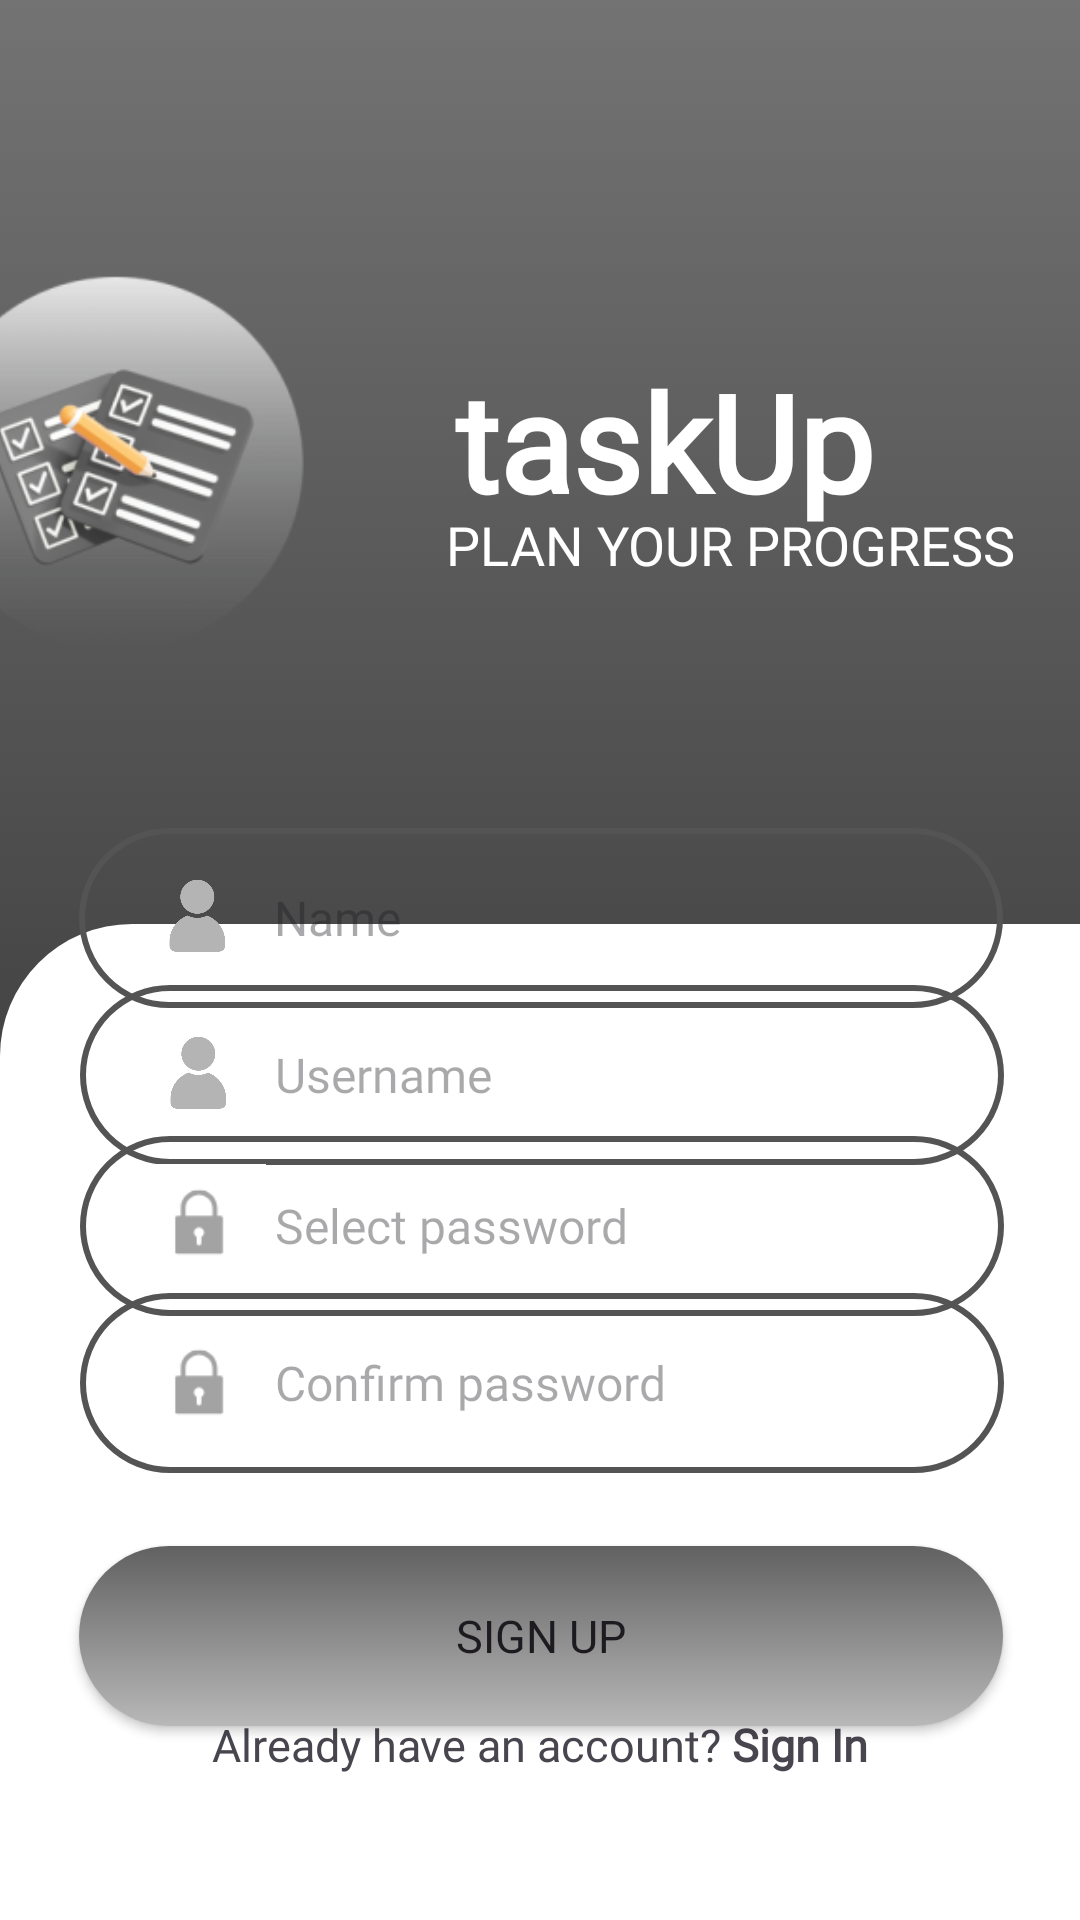

Layout XML and referenced resources for this Android screen:
<!-- AndroidManifest.xml: application theme Theme.Proyecto_app -->
<!-- res/layout/activity_sign_up_screen.xml -->
<?xml version="1.0" encoding="utf-8"?>
<androidx.constraintlayout.widget.ConstraintLayout xmlns:android="http://schemas.android.com/apk/res/android"
    xmlns:app="http://schemas.android.com/apk/res-auto"
    xmlns:tools="http://schemas.android.com/tools"
    android:id="@+id/main"
    android:layout_width="match_parent"
    android:layout_height="match_parent"
    android:background="@drawable/dark_gray_gradient"
    tools:context=".signUpScreen"
    tools:layout_editor_absoluteX="-7dp"
    tools:layout_editor_absoluteY="0dp">

    <View
        android:id="@+id/signUpScreen_view_whiteBackground"
        android:layout_width="411dp"
        android:layout_height="700dp"
        android:layout_marginTop="308dp"
        android:background="@drawable/white_rounded_background"
        app:layout_constraintEnd_toEndOf="parent"
        app:layout_constraintHorizontal_bias="0.0"
        app:layout_constraintStart_toStartOf="parent"
        app:layout_constraintTop_toTopOf="parent" />

    <EditText
        android:id="@+id/signUpScreen_txt_name"
        android:layout_width="308dp"
        android:layout_height="60dp"
        android:autofillHints=""
        android:background="@drawable/edit_text_background"
        android:ems="10"
        android:fontFamily="@font/montserrat_regular"
        android:gravity="center_vertical"
        android:hint="@string/name"
        android:inputType="text"
        android:paddingStart="65dp"
        android:paddingEnd="20dp"
        android:textSize="16sp"
        app:layout_constraintBottom_toBottomOf="parent"
        app:layout_constraintEnd_toEndOf="parent"
        app:layout_constraintHorizontal_bias="0.504"
        app:layout_constraintStart_toStartOf="parent"
        app:layout_constraintTop_toTopOf="parent"
        app:layout_constraintVertical_bias="0.476" />

    <TextView
        android:id="@+id/signUpScreen_txt_signInText"
        android:layout_width="wrap_content"
        android:layout_height="wrap_content"
        android:fontFamily="@font/montserrat_regular"
        android:text="@string/already_have_account_txt"
        android:textSize="15sp"
        app:layout_constraintBottom_toBottomOf="parent"
        app:layout_constraintEnd_toEndOf="parent"
        app:layout_constraintStart_toStartOf="parent"
        app:layout_constraintTop_toTopOf="parent"
        app:layout_constraintVertical_bias="0.922" />

    <EditText
        android:id="@+id/signUpScreen_txt_confirmPassword"
        android:layout_width="308dp"
        android:layout_height="60dp"
        android:autofillHints=""
        android:background="@drawable/edit_text_background"
        android:ems="10"
        android:fontFamily="@font/montserrat_regular"
        android:gravity="center_vertical"
        android:hint="@string/confirm_password"
        android:inputType="textPassword"
        android:paddingStart="65dp"
        android:paddingEnd="20dp"
        android:textSize="16sp"
        app:layout_constraintBottom_toBottomOf="parent"
        app:layout_constraintEnd_toEndOf="parent"
        app:layout_constraintHorizontal_bias="0.514"
        app:layout_constraintStart_toStartOf="parent"
        app:layout_constraintTop_toTopOf="parent"
        app:layout_constraintVertical_bias="0.743" />

    <EditText
        android:id="@+id/signUpScreen_txt_password"
        android:layout_width="308dp"
        android:layout_height="60dp"
        android:autofillHints=""
        android:background="@drawable/edit_text_background"
        android:ems="10"
        android:fontFamily="@font/montserrat_regular"
        android:gravity="center_vertical"
        android:hint="@string/select_password"
        android:inputType="textPassword"
        android:paddingStart="65dp"
        android:paddingEnd="20dp"
        android:textSize="16sp"
        app:layout_constraintBottom_toBottomOf="parent"
        app:layout_constraintEnd_toEndOf="parent"
        app:layout_constraintHorizontal_bias="0.514"
        app:layout_constraintStart_toStartOf="parent"
        app:layout_constraintTop_toTopOf="parent"
        app:layout_constraintVertical_bias="0.653" />

    <EditText
        android:id="@+id/signUpScreen_txt_username"
        android:layout_width="308dp"
        android:layout_height="60dp"
        android:autofillHints=""
        android:background="@drawable/edit_text_background"
        android:ems="10"
        android:fontFamily="@font/montserrat_regular"
        android:gravity="center_vertical"
        android:hint="@string/username"
        android:inputType="text"
        android:paddingStart="65dp"
        android:paddingEnd="20dp"
        android:textSize="16sp"
        app:layout_constraintBottom_toBottomOf="parent"
        app:layout_constraintEnd_toEndOf="parent"
        app:layout_constraintHorizontal_bias="0.514"
        app:layout_constraintStart_toStartOf="parent"
        app:layout_constraintTop_toTopOf="parent"
        app:layout_constraintVertical_bias="0.566" />

    <Button
        android:id="@+id/signUpScreen_btn_signUp"
        android:layout_width="308dp"
        android:layout_height="60dp"
        android:background="@drawable/btn_light_gray_gradient"
        android:fontFamily="@font/montserrat_regular"
        android:text="@string/sign_up"
        android:textSize="15sp"
        app:backgroundTint="@null"
        app:layout_constraintBottom_toBottomOf="parent"
        app:layout_constraintEnd_toEndOf="parent"
        app:layout_constraintHorizontal_bias="0.504"
        app:layout_constraintStart_toStartOf="parent"
        app:layout_constraintTop_toBottomOf="@+id/signUpScreen_txt_confirmPassword"
        app:layout_constraintVertical_bias="0.272" />

    <ImageView
        android:id="@+id/signUpScreen_image_lockIcon"
        android:layout_width="44dp"
        android:layout_height="45dp"
        android:contentDescription="@string/lock_icon"
        app:layout_constraintBottom_toBottomOf="@+id/signUpScreen_txt_password"
        app:layout_constraintEnd_toEndOf="@+id/signUpScreen_txt_password"
        app:layout_constraintHorizontal_bias="0.068"
        app:layout_constraintStart_toStartOf="@+id/signUpScreen_txt_password"
        app:layout_constraintTop_toTopOf="@+id/signUpScreen_txt_password"
        app:layout_constraintVertical_bias="0.466"
        app:srcCompat="@drawable/ic_lock" />

    <ImageView
        android:id="@+id/signUpScreen_image_lockIcon2"
        android:layout_width="44dp"
        android:layout_height="45dp"
        android:contentDescription="@string/lock_icon"
        app:layout_constraintBottom_toBottomOf="@+id/signUpScreen_txt_confirmPassword"
        app:layout_constraintEnd_toEndOf="@+id/signUpScreen_txt_confirmPassword"
        app:layout_constraintHorizontal_bias="0.068"
        app:layout_constraintStart_toStartOf="@+id/signUpScreen_txt_confirmPassword"
        app:layout_constraintTop_toTopOf="@+id/signUpScreen_txt_confirmPassword"
        app:layout_constraintVertical_bias="0.533"
        app:srcCompat="@drawable/ic_lock" />

    <ImageView
        android:id="@+id/signUpScreen_image_userIcon"
        android:layout_width="26dp"
        android:layout_height="27dp"
        android:layout_marginStart="1dp"
        android:contentDescription="@string/user_icon"
        app:layout_constraintBottom_toBottomOf="@+id/signUpScreen_txt_name"
        app:layout_constraintEnd_toEndOf="@+id/signUpScreen_txt_name"
        app:layout_constraintHorizontal_bias="0.09"
        app:layout_constraintStart_toStartOf="@+id/signUpScreen_txt_name"
        app:layout_constraintTop_toTopOf="@+id/signUpScreen_txt_name"
        app:layout_constraintVertical_bias="0.482"
        app:srcCompat="@drawable/ic_user"/>

    <ImageView
        android:id="@+id/signUpScreen_image_userIcon2"
        android:layout_width="26dp"
        android:layout_height="27dp"
        android:layout_marginStart="1dp"
        android:contentDescription="@string/user_icon"
        app:layout_constraintBottom_toBottomOf="@+id/signUpScreen_txt_username"
        app:layout_constraintEnd_toEndOf="@+id/signUpScreen_txt_username"
        app:layout_constraintHorizontal_bias="0.09"
        app:layout_constraintStart_toStartOf="@+id/signUpScreen_txt_username"
        app:layout_constraintTop_toTopOf="@+id/signUpScreen_txt_username"
        app:layout_constraintVertical_bias="0.482"
        app:srcCompat="@drawable/ic_user"/>

    <ImageView
        android:id="@+id/signUpScreen_image_canvaLogo"
        android:layout_width="259dp"
        android:layout_height="204dp"
        android:layout_marginTop="72dp"
        android:layout_marginEnd="192dp"
        android:layout_marginBottom="75dp"
        android:contentDescription="@string/canva_logo"
        app:layout_constraintBottom_toTopOf="@+id/signUpScreen_view_whiteBackground"
        app:layout_constraintEnd_toEndOf="parent"
        app:layout_constraintTop_toTopOf="parent"
        app:layout_constraintVertical_bias="0.451"
        app:srcCompat="@mipmap/canva_logo_image" />

    <TextView
        android:id="@+id/signUpScreen_txt_appName"
        android:layout_width="wrap_content"
        android:layout_height="wrap_content"
        android:fontFamily="@font/montserrat_bold"
        android:text="@string/app_name"
        android:textColor="@android:color/white"
        android:textSize="45sp"
        android:textStyle="bold"
        app:layout_constraintBottom_toTopOf="@+id/signUpScreen_view_whiteBackground"
        app:layout_constraintEnd_toEndOf="parent"
        app:layout_constraintHorizontal_bias="0.688"
        app:layout_constraintStart_toStartOf="parent"
        app:layout_constraintTop_toTopOf="parent"
        app:layout_constraintVertical_bias="0.472" />

    <TextView
        android:id="@+id/signUpScreen_txt_slogan"
        android:layout_width="wrap_content"
        android:layout_height="wrap_content"
        android:fontFamily="@font/montserrat_regular"
        android:text="@string/slogan"
        android:textColor="@android:color/white"
        android:textSize="18sp"
        app:layout_constraintBottom_toTopOf="@+id/signUpScreen_view_whiteBackground"
        app:layout_constraintEnd_toEndOf="parent"
        app:layout_constraintHorizontal_bias="0.873"
        app:layout_constraintStart_toStartOf="parent"
        app:layout_constraintTop_toTopOf="parent"
        app:layout_constraintVertical_bias="0.597" />

</androidx.constraintlayout.widget.ConstraintLayout>
<!-- resources referenced by this layout -->
<resources>
  <!-- drawable btn_light_gray_gradient (drawable) -->
  <?xml version="1.0" encoding="utf-8"?>
  <selector xmlns:android="http://schemas.android.com/apk/res/android">
      <item>
          <shape android:shape="rectangle">
              <gradient
                  android:angle="90"
                  android:startColor="@color/lightGray_lightGradient"
                  android:endColor="@color/darkGray_lightGradient"
                  android:type="linear" />
              <corners android:radius="44dp"/>
          </shape>
      </item>
  </selector>
  <!-- drawable dark_gray_gradient (drawable) -->
  <?xml version="1.0" encoding="utf-8"?>
  <selector xmlns:android="http://schemas.android.com/apk/res/android">
      <item>
          <shape android:shape="rectangle">
              <gradient
                  android:angle="90"
                  android:startColor="@color/black_darkGradient"
                  android:endColor="@color/gray_darkGradient"
                  android:type="linear" />
          </shape>
      </item>
  </selector>
  <!-- drawable edit_text_background (drawable) -->
  <?xml version="1.0" encoding="utf-8"?>
  <shape xmlns:android="http://schemas.android.com/apk/res/android">
      <corners android:radius="44dp"/>
      <stroke
          android:color="@color/gray"
          android:width="2dp"/>
  </shape>
  <!-- drawable ic_lock: png bitmap (drawable, 2120 bytes) -->
  <!-- drawable ic_user: png bitmap (drawable, 11081 bytes) -->
  <!-- drawable white_rounded_background (drawable) -->
  <?xml version="1.0" encoding="utf-8"?>
  <shape xmlns:android="http://schemas.android.com/apk/res/android">
      <solid android:color="@android:color/white" />
      <corners android:radius="44dp" />
  </shape>
  <!-- mipmap canva_logo_image: webp bitmap (mipmap-hdpi, 6480 bytes) -->
  <string name="already_have_account_txt">Already have an account? <b>Sign In</b> </string>
  <string name="app_name">taskUp</string>
  <string name="canva_logo">Canva Logo</string>
  <string name="confirm_password">Confirm password</string>
  <string name="lock_icon">Lock Icon</string>
  <string name="name">Name</string>
  <string name="select_password">Select password</string>
  <string name="sign_up">Sign Up</string>
  <string name="slogan">PLAN YOUR PROGRESS</string>
  <string name="user_icon">User Icon</string>
  <string name="username">Username</string>
  <style name="Theme.Proyecto_app" parent="Base.Theme.Proyecto_app" />
  <color name="lightGray_lightGradient">#B8B8B8</color>
  <color name="darkGray_lightGradient">#616161</color>
  <color name="black_darkGradient">#1E1D1D</color>
  <color name="gray_darkGradient">#737373</color>
  <color name="gray">#545454</color>
  <style name="Base.Theme.Proyecto_app" parent="Theme.Material3.DayNight.NoActionBar" />
</resources>
